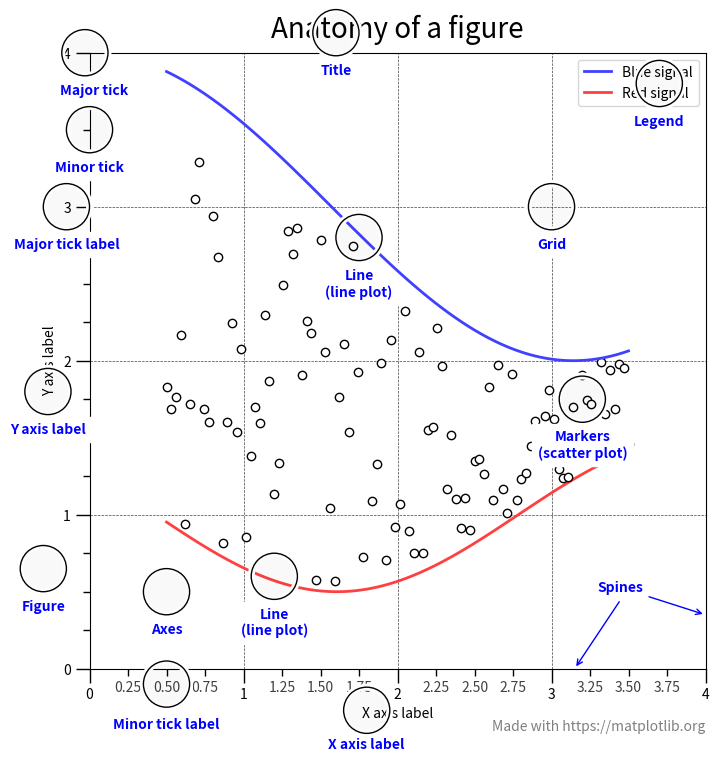

The matplotlib source for this figure:
import numpy as np
import matplotlib.pyplot as plt
from matplotlib.ticker import AutoMinorLocator, MultipleLocator

np.random.seed(19680801)

X = np.linspace(0.5, 3.5, 100)
Y1 = 3+np.cos(X)
Y2 = 1+np.cos(1+X/0.75)/2
Y3 = np.random.uniform(Y1, Y2, len(X))

fig = plt.figure(figsize=(8, 8))
ax = fig.add_subplot(1, 1, 1, aspect=1)


def minor_tick(x, pos):
    if not x % 1.0:
        return ""
    return f"{x:.2f}"

ax.xaxis.set_major_locator(MultipleLocator(1.000))
ax.xaxis.set_minor_locator(AutoMinorLocator(4))
ax.yaxis.set_major_locator(MultipleLocator(1.000))
ax.yaxis.set_minor_locator(AutoMinorLocator(4))
# FuncFormatter is created and used automatically
ax.xaxis.set_minor_formatter(minor_tick)

ax.set_xlim(0, 4)
ax.set_ylim(0, 4)

ax.tick_params(which='major', width=1.0)
ax.tick_params(which='major', length=10)
ax.tick_params(which='minor', width=1.0, labelsize=10)
ax.tick_params(which='minor', length=5, labelsize=10, labelcolor='0.25')

ax.grid(linestyle="--", linewidth=0.5, color='.25', zorder=-10)

ax.plot(X, Y1, c=(0.25, 0.25, 1.00), lw=2, label="Blue signal", zorder=10)
ax.plot(X, Y2, c=(1.00, 0.25, 0.25), lw=2, label="Red signal")
ax.plot(X, Y3, linewidth=0,
        marker='o', markerfacecolor='w', markeredgecolor='k')

ax.set_title("Anatomy of a figure", fontsize=20, verticalalignment='bottom')
ax.set_xlabel("X axis label")
ax.set_ylabel("Y axis label")

ax.legend(loc="upper right")


def circle(x, y, radius=0.15):
    from matplotlib.patches import Circle
    from matplotlib.patheffects import withStroke
    circle = Circle((x, y), radius, clip_on=False, zorder=10, linewidth=1,
                    edgecolor='black', facecolor=(0, 0, 0, .0125),
                    path_effects=[withStroke(linewidth=5, foreground='w')])
    ax.add_artist(circle)


def text(x, y, text):
    ax.text(x, y, text, backgroundcolor="white",
            ha='center', va='top', weight='bold', color='blue')


# Minor tick
circle(0.50, -0.10)
text(0.50, -0.32, "Minor tick label")

# Major tick
circle(-0.03, 4.00)
text(0.03, 3.80, "Major tick")

# Minor tick
circle(0.00, 3.50)
text(0.00, 3.30, "Minor tick")

# Major tick label
circle(-0.15, 3.00)
text(-0.15, 2.80, "Major tick label")

# X Label
circle(1.80, -0.27)
text(1.80, -0.45, "X axis label")

# Y Label
circle(-0.27, 1.80)
text(-0.27, 1.6, "Y axis label")

# Title
circle(1.60, 4.13)
text(1.60, 3.93, "Title")

# Blue plot
circle(1.75, 2.80)
text(1.75, 2.60, "Line\n(line plot)")

# Red plot
circle(1.20, 0.60)
text(1.20, 0.40, "Line\n(line plot)")

# Scatter plot
circle(3.20, 1.75)
text(3.20, 1.55, "Markers\n(scatter plot)")

# Grid
circle(3.00, 3.00)
text(3.00, 2.80, "Grid")

# Legend
circle(3.70, 3.80)
text(3.70, 3.60, "Legend")

# Axes
circle(0.5, 0.5)
text(0.5, 0.3, "Axes")

# Figure
circle(-0.3, 0.65)
text(-0.3, 0.45, "Figure")

color = 'blue'
ax.annotate('Spines', xy=(4.0, 0.35), xytext=(3.3, 0.5),
            weight='bold', color=color,
            arrowprops=dict(arrowstyle='->',
                            connectionstyle="arc3",
                            color=color))

ax.annotate('', xy=(3.15, 0.0), xytext=(3.45, 0.45),
            weight='bold', color=color,
            arrowprops=dict(arrowstyle='->',
                            connectionstyle="arc3",
                            color=color))

ax.text(4.0, -0.4, "Made with https://matplotlib.org",
        fontsize=10, ha="right", color='.5')

plt.show()